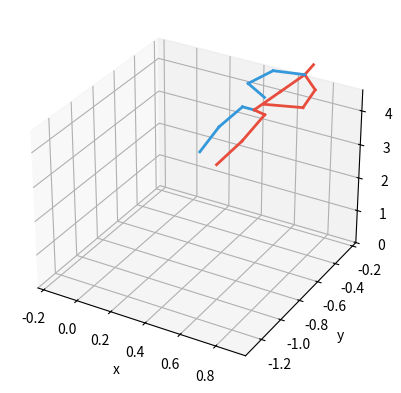

The matplotlib source for this figure:
import matplotlib.pyplot as plt
from  mpl_toolkits.mplot3d import Axes3D
import numpy as np

# h36m骨架连接顺序，每个骨架三个维度，分别为：起始关节，终止关节，左右关节标识(1 left 0 right)
human36m_connectivity_dict = [[0,1,0],[1, 2, 0], [2, 6, 0], [5, 4, 1], [4, 3, 1], [3, 6, 1], [6, 7, 0],
                              [7, 8, 0], [8, 9, 0],
                              [8, 12, 0], [11, 12, 0], [10, 11, 0], [8, 13, 1], [13, 14, 1], [14, 15, 1]]


def draw3Dpose(d_pose, ax, lcolor="#3498db", rcolor="#e74c3c", add_labels=False):  # blue, orange
    for i in human36m_connectivity_dict:
        x, y, z = [np.array([d_pose[i[0], j], d_pose[i[1], j]]) for j in range(3)]
        ax.plot(x, y, z, lw=2, c=lcolor if i[2] else rcolor)
        # print(x)
        # print(y)
        # print(z)
        # print(i)
        # break

    RADIUS = 0.6  # space around the subject
    xroot, yroot, zroot = d_pose[5, 0], d_pose[5, 1], d_pose[5, 2]
    ax.set_xlim3d([-RADIUS + xroot, RADIUS + xroot])
    ax.set_zlim3d([0, 2 * RADIUS + zroot])
    ax.set_ylim3d([-RADIUS + yroot, RADIUS + yroot])

    ax.set_xlabel("x")
    ax.set_ylabel("y")
    ax.set_zlabel("z")


if __name__ == '__main__':
    specific_3d_skeleton = np.array([[-60.70762, 403.8008, 109.0549],#0右脚腕
                                     [-21.792213, 350.7608, 542.72705],#1右膝
                                     [19.21995, 377.59323, 992.2105],#2右臀
                                     [306.85883, 326.98297, 967.81555],#3左臀
                                     [280.36816, 338.44727, 516.5916],#4左膝
                                     [255.34781, 397.92474, 82.73034],#root节点5左脚腕
                                     [163.04, 332.288, 980.013],#6臀部中点(骨盆)
                                     [178.85904, 234.66092, 1240.1534],#7腰部(脊柱)
                                     [164.37048, 211.85312, 1487.3542],#8颈部(胸部)
                                     [164.81487, 211.43636, 1683.0452],#9头部
                                     [-104.66232, 412.21793, 511.5632],#10右手腕
                                     [4.860744, 460.55948, 1061.1226],#11右手肘
                                     [34.860744, 360.55948, 1461.1226],#12右肩
                                     [353.3462, 285.74405, 1454.4487],#13左肩
                                     [440.2841, 285.90445, 1022.6831],#14左手肘
                                     [408.4938, 280.56336, 562.1969],#15左手腕
                                     [164.2095, 206.31268, 1568.9426]])#16鼻子
    # data=np.array([
    #     [269.09,300.92,1020],#18.右踝-0
    #     [269.09,300.92,903],#17.右膝-1
    #     [245.916,203.577,1044],#16.右臀-2
    #     [200.722,201.658,1110],#12.左臀-3
    #     [199.913,282.803,1116],#13.左膝-4
    #     [199.913,282.803,900],#14.左踝-5
    #     [223.207,202.611,1077],#0.臀部中点-6
    #     [224.747,114.517,1112],#1.臀部上部中点-7
    #     [226.18,37.1176,1228],#2.脖子-8
    #     [227.589,1.96397,1154],#3.头-9
    #     [279.357,189.911,1006],#10.右腕-10
    #     [288.588,129.108,1163],#9.右肘-11
    #     [200.722,201.658,1110],#12.左臀-3
    #     [199.913,282.803,1116],#13.左膝-4
    #     [167.957,142.195,1266],#5.左肘-14
    #     [159.034,198.601,1183],#6.左腕-15
    #     [269.09,300.92,913]])
    data=np.array([
        [ 0.478819,-0.7916512,3.275743],
        [ 0.4507392,-0.4806581,3.162828],
        [ 0.4160445,-0.1715734,3.173684],
        [ 0.2813471,-0.1679728,3.221935],#12
        [ 0.3034572,-0.4572012,3.329852],#13
        [ 0.3647171,-0.7599866,3.410001],#14
        [ 0.3525464,-0.1716039,3.231897],#0
        [ 0.3616037,0.102996,3.164535],#1
        [ 0.3683444,0.3741698,3.088903],#2
        [ 0.3475621,0.5187062,3.051989],#3
        [ 0.3062175,0.02678134,2.88056],
        [ 0.5200339,0.06213368,2.98291],
        [ 0.487476,0.2670175,3.015251],
        [ 0.2096776,0.3053874,3.16089],
        [ 0.1648699,0.1060671,3.155235],#5
        [ 0.2736065,0.09086692,2.901276]#6
    ])#NTU-RGBD的标准骨骼数据 
    # data=np.array([[ 0.3525464,-0.1716039,3.231897],#0
    #     [ 0.3616037,0.102996,3.164535],#1
    #     [ 0.3683444,0.3741698,3.088903],#2
    #     [ 0.3475621,0.5187062,3.051989],#3
    #     [ 0.2096776,0.3053874,3.16089],#4
    #     [ 0.1648699,0.1060671,3.155235],#5
    #     [ 0.2736065,0.09086692,2.901276],#6
    #     [ 0.2961145,0.03280195,2.841183],#7
    #     [ 0.487476,0.2670175,3.015251],#8
    #     [ 0.5200339,0.06213368,2.98291],#9
    #     [ 0.3062175,0.02678134,2.88056],#10
    #     [ 0.2372144,0.03553688,2.833289],#11
    #     [ 0.2813471,-0.1679728,3.221935],#12
    #     [ 0.3034572,-0.4572012,3.329852],#13
    #     [ 0.3647171,-0.7599866,3.410001],#14
    #     [ 0.3303504,-0.8361098,3.411484],#15
    #     [ 0.4160445,-0.1715734,3.173684],#16
    #     [ 0.4507392,-0.4806581,3.162828],#17
    #     [ 0.478819,-0.7916512,3.275743],#18
    #     [ 0.4258861,-0.8481283,3.164284],#19
    #     [ 0.3669905,0.3070622,3.109868],#20
    #     [ 0.2723106,0.03126522,2.804767],#21
    #     [ 0.2636626,0.0477571,2.7945],#22
    #     [ 0.1978352,0.03234557,2.834733],#23
    #     [ 0.1932472,0.00465894,2.851]])#24
    fig = plt.figure()
    ax = fig.add_subplot(111, projection='3d')
    draw3Dpose(data, ax)
    plt.show()

